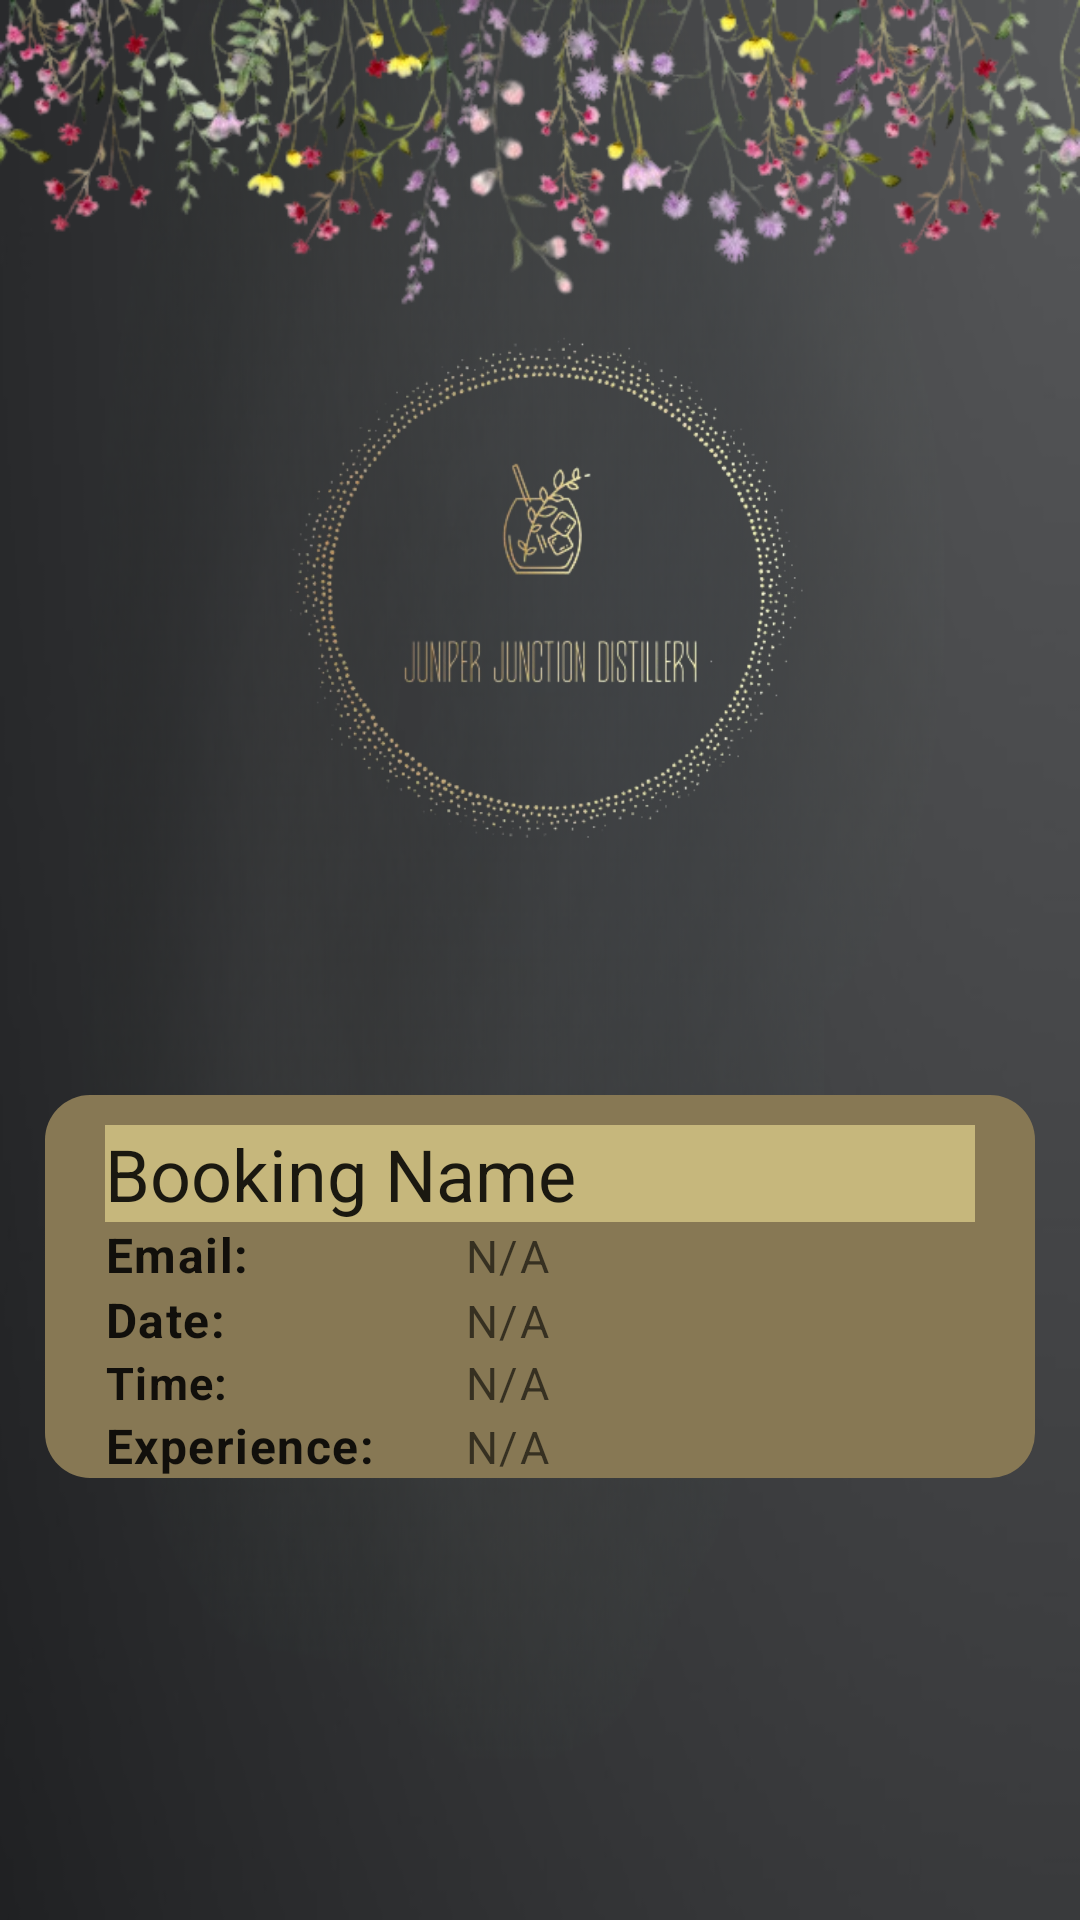

Android layout source for this screen:
<!-- AndroidManifest.xml: application theme Theme.JuniperJunctionDistillery -->
<!-- res/layout/activity_booking_details.xml -->
<?xml version="1.0" encoding="utf-8"?>
<RelativeLayout
    xmlns:android="http://schemas.android.com/apk/res/android"
    xmlns:app="http://schemas.android.com/apk/res-auto"
    xmlns:tools="http://schemas.android.com/tools"
    android:layout_width="match_parent"
    android:layout_height="match_parent"
    android:background="@drawable/background"
    tools:context=".menu.bookings.BookingDetailsActivity">

    <RelativeLayout
        android:layout_width="match_parent"
        android:layout_height="wrap_content">
        <ImageView
            android:layout_width="wrap_content"
            android:layout_height="match_parent"
            android:src="@drawable/logo"
            android:layout_marginBottom="250dp"/>
        <View
            android:layout_width="match_parent"
            android:layout_height="380dp"
            android:layout_marginBottom="380dp"
            android:background="@drawable/account_img" />
    </RelativeLayout>

    <ScrollView
        android:layout_width="match_parent"
        android:layout_height="wrap_content"
        android:padding="15dp">


        <TableLayout
            android:layout_width="match_parent"
            android:layout_height="wrap_content"
            android:layout_marginTop="350dp"
            android:background="@drawable/shape_edittext02"
            android:layout_below="@id/NameTV">
            <TextView
                android:id="@+id/NameTV"
                style="@style/TextAppearance.MaterialComponents.Headline5"
                android:layout_width="match_parent"
                android:layout_height="wrap_content"
                android:layout_marginTop="10dp"
                android:layout_marginStart="20dp"
                android:layout_marginEnd="20dp"
                android:background="@color/app3"
                android:text="Booking Name"/>
            <TableRow>

                <TextView
                    android:id="@+id/emailLabel"
                    style="@style/TextAppearance.MaterialComponents.Body1"
                    android:layout_width="wrap_content"
                    android:layout_height="wrap_content"
                    android:layout_marginStart="20dp"
                    android:textStyle="bold"
                    android:text="Email:" />

                <TextView
                    android:id="@+id/emailTV"
                    style="@style/TextAppearance.MaterialComponents.Caption"
                    android:layout_width="wrap_content"
                    android:layout_height="wrap_content"
                    android:layout_marginEnd="5dp"
                    android:textSize="15sp"
                    android:layout_marginStart="30dp"
                    android:layout_weight="1"
                    android:text="N/A" />
            </TableRow>

            <TableRow>

                <TextView
                    android:id="@+id/dateLabel"
                    style="@style/TextAppearance.MaterialComponents.Body1"
                    android:layout_width="wrap_content"
                    android:layout_height="wrap_content"
                    android:layout_marginStart="20dp"
                    android:textStyle="bold"
                    android:text="Date:" />

                <TextView
                    android:id="@+id/dateTV"
                    style="@style/TextAppearance.MaterialComponents.Caption"
                    android:layout_width="wrap_content"
                    android:layout_height="wrap_content"
                    android:layout_marginEnd="5dp"
                    android:layout_weight="1"
                    android:layout_marginStart="30dp"
                    android:textSize="15sp"
                    android:text="N/A" />
            </TableRow>

            <TableRow>

                <TextView
                    android:id="@+id/timeLabel"
                    style="@style/TextAppearance.MaterialComponents.Body1"
                    android:layout_width="wrap_content"
                    android:layout_height="wrap_content"
                    android:textSize="15sp"
                    android:textStyle="bold"
                    android:layout_marginStart="20dp"
                    android:text="Time:" />

                <TextView
                    android:id="@+id/timeTV"
                    style="@style/TextAppearance.MaterialComponents.Caption"
                    android:layout_width="wrap_content"
                    android:layout_height="wrap_content"
                    android:layout_marginEnd="5dp"
                    android:layout_weight="1"
                    android:textSize="15sp"
                    android:layout_marginStart="30dp"
                    android:text="N/A" />
            </TableRow>

            <TableRow>

                <TextView
                    android:id="@+id/ExperiLabel"
                    style="@style/TextAppearance.MaterialComponents.Body1"
                    android:layout_width="wrap_content"
                    android:layout_height="wrap_content"
                    android:layout_marginStart="20dp"
                    android:textStyle="bold"
                    android:text="Experience:" />

                <TextView
                    android:id="@+id/ExperiTV"
                    style="@style/TextAppearance.MaterialComponents.Caption"
                    android:layout_width="wrap_content"
                    android:layout_height="wrap_content"
                    android:layout_marginEnd="5dp"
                    android:textSize="15sp"
                    android:layout_marginStart="30dp"
                    android:layout_weight="1"
                    android:text="N/A" />
            </TableRow>

        </TableLayout>

    </ScrollView>
</RelativeLayout>
<!-- resources referenced by this layout -->
<resources>
  <color name="app3">#c6b77c</color>
  <!-- drawable account_img: png bitmap (drawable, 168074 bytes) -->
  <!-- drawable background: png bitmap (drawable, 157126 bytes) -->
  <!-- drawable logo: png bitmap (drawable, 108433 bytes) -->
  <!-- drawable shape_edittext02 (drawable) -->
  <?xml version="1.0" encoding="utf-8"?>
  <shape xmlns:android="http://schemas.android.com/apk/res/android"
      android:shape="rectangle">
      <solid android:color="@color/app2"/>
      <corners android:radius="15dp"/>
  
  </shape>
  <style name="Theme.JuniperJunctionDistillery" parent="Theme.MaterialComponents.DayNight.DarkActionBar">
          
          <item name="colorPrimary">@color/app</item>
          <item name="colorPrimaryVariant">@color/app</item>
          <item name="colorOnPrimary">@color/app</item>
          
          <item name="colorSecondary">@color/teal_200</item>
          <item name="colorSecondaryVariant">@color/teal_700</item>
          <item name="colorOnSecondary">@color/black</item>
          
          <item name="android:statusBarColor">?attr/colorPrimaryVariant</item>
          
      </style>
  <color name="app2">#877854</color>
  <color name="app">#434446</color>
  <color name="teal_200">#FF03DAC5</color>
  <color name="teal_700">#FF018786</color>
  <color name="black">#FF000000</color>
</resources>
